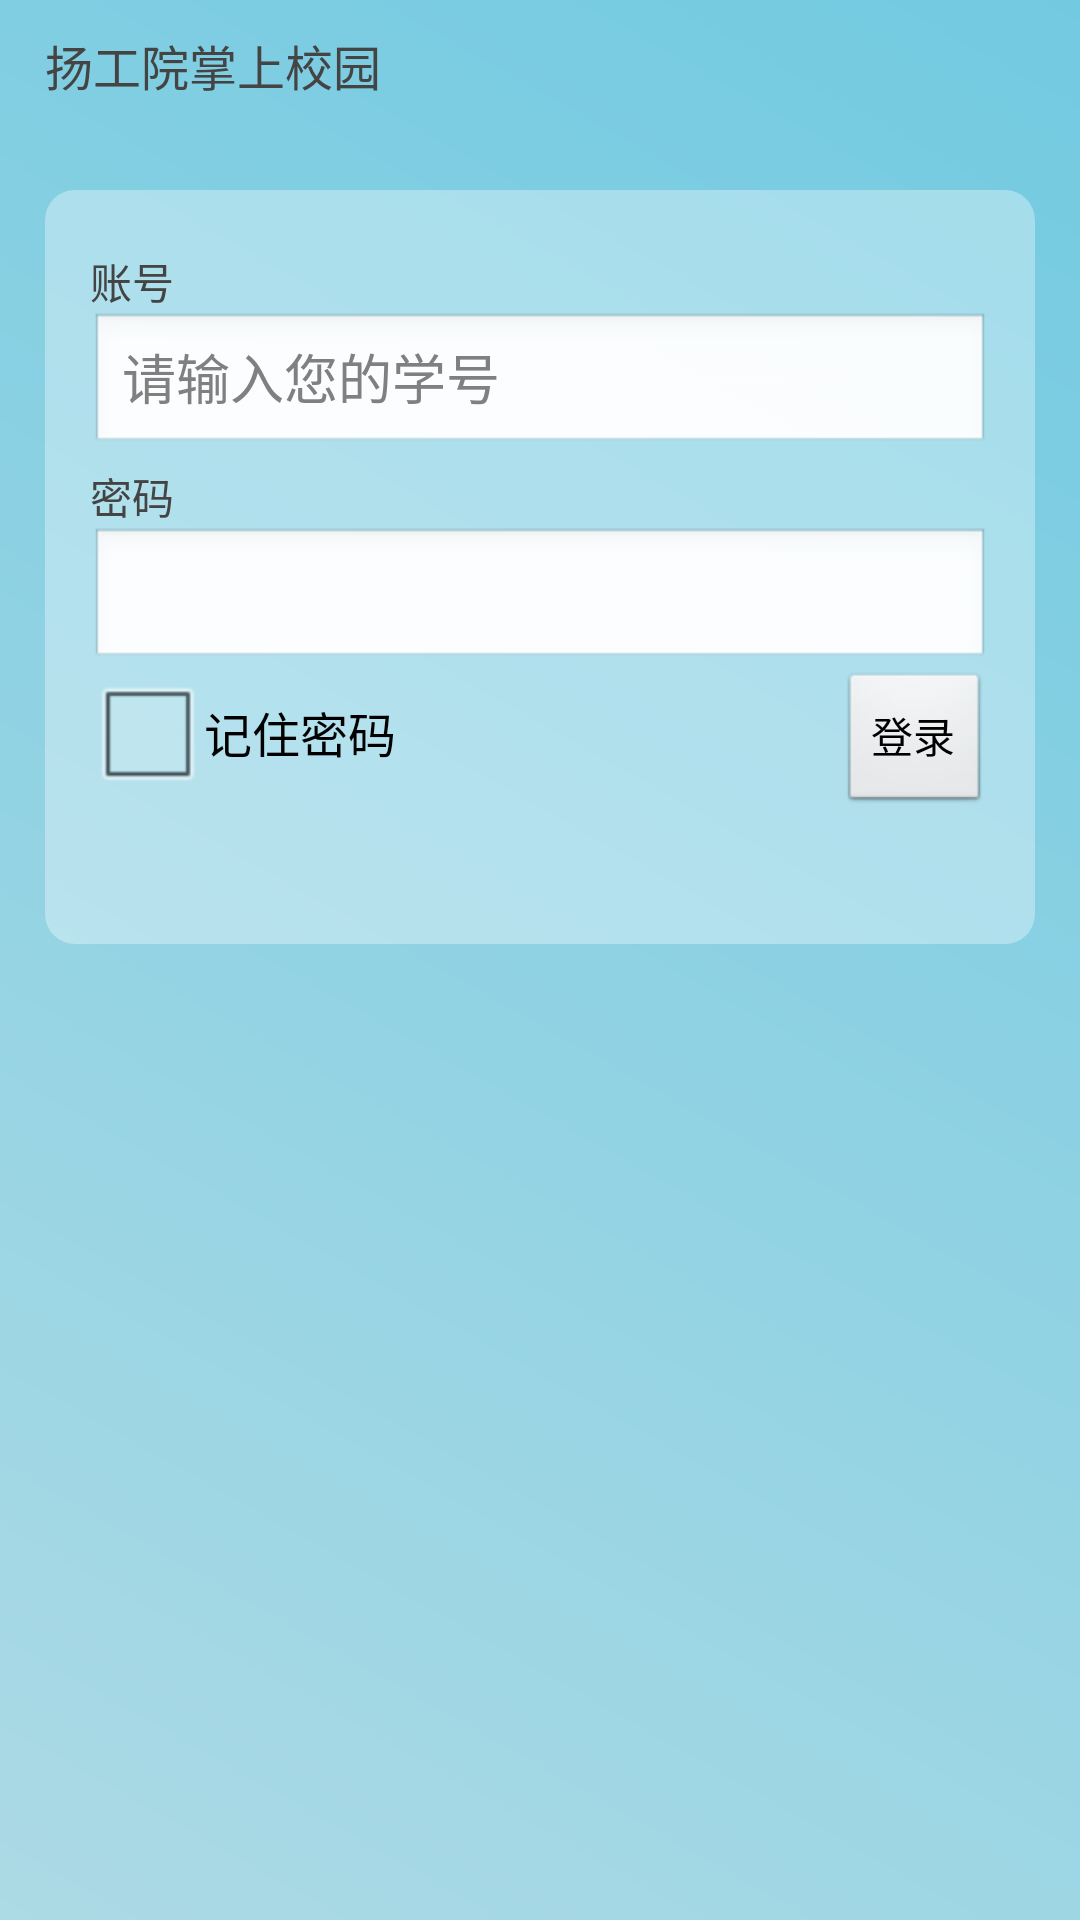

Here is an Android app screen rendered from its layout file. Give the layout XML and the strings, colors and styles it references.
<!-- AndroidManifest.xml: application theme AppTheme -->
<!-- res/layout/activity_login.xml -->
<?xml version="1.0" encoding="utf-8"?>

<LinearLayout
  xmlns:android="http://schemas.android.com/apk/res/android"
  android:orientation="vertical"
  android:layout_width="fill_parent"
  android:layout_height="fill_parent"
  android:background="@drawable/background_login">
  
 
  
  
  
  
   <TextView 
                  android:id="@+id/apptitle"
                  android:layout_width="wrap_content"
                  android:layout_height="wrap_content"
                 android:layout_marginTop="10dp"
                 android:layout_marginLeft="15dp"
                 
                  android:text="扬工院掌上校园"
                  style="@style/largeText"/>
 
  
  
  
  <RelativeLayout 
          android:id="@+id/login_div"
          android:layout_width="fill_parent"
          android:layout_height="wrap_content"
          android:padding="15dip"        
          android:layout_marginTop="30dp"
          android:layout_marginLeft="15dp"
          android:layout_marginRight="15dp"
           
          android:background="@drawable/background_login_div_bg"
          >
          
          <TextView 
                  android:id="@+id/login_user_input"
                  android:layout_width="wrap_content"
                  android:layout_height="wrap_content"
                  android:layout_alignParentTop="true"
                  android:layout_marginTop="5dp"
                  android:text="@string/login_label_username"
                  style="@style/normalText"/>
          <EditText 
                  android:id="@+id/username_edit"
                  android:layout_width="fill_parent"
                  android:layout_height="wrap_content"
                  android:hint="@string/login_username_hint"
                  android:layout_below="@id/login_user_input"
                  android:singleLine="true"
                   android:background="@android:drawable/edit_text"
                  android:inputType="text"/>
    
    <TextView 
            android:id="@+id/login_password_input"
            android:layout_width="wrap_content"
            android:layout_height="wrap_content"
            android:layout_below="@id/username_edit"
            android:layout_marginTop="3dp"
            android:text="@string/login_label_password"
            style="@style/normalText"/>
    <EditText 
            android:id="@+id/password_edit"
            android:layout_width="fill_parent"
            android:layout_height="wrap_content"
            android:layout_below="@id/login_password_input"
            android:password="true"
            android:singleLine="true"
             android:background="@android:drawable/edit_text"
            android:inputType="textPassword"
    />
    
    <Button 
            android:id="@+id/signin_button"
            android:layout_width="wrap_content"
            android:layout_height="wrap_content"
            android:layout_below="@id/password_edit"
            android:layout_alignRight="@id/password_edit"
            android:text="@string/login_label_signin"
           
    />

    <ProgressBar
        android:id="@+id/progressBar1"
        style="?android:attr/progressBarStyleLarge"
        android:layout_width="wrap_content"
        android:layout_height="wrap_content"
        android:layout_alignTop="@+id/signin_button"
        android:layout_centerHorizontal="true"
        android:visibility="invisible" />

    <CheckBox
        android:id="@+id/savepasswd"
        android:layout_width="wrap_content"
        android:layout_height="wrap_content"
        android:layout_alignBaseline="@+id/signin_button"
        android:layout_alignBottom="@+id/signin_button"
        android:layout_alignLeft="@+id/password_edit"
        android:text="记住密码" />

  </RelativeLayout>
  
  
  
 
</LinearLayout>
<!-- resources referenced by this layout -->
<resources>
  <!-- drawable background_login (drawable-hdpi) -->
  <?xml version="1.0" encoding="utf-8"?>
  
  <shape xmlns:android="http://schemas.android.com/apk/res/android">
          <gradient 
                  android:startColor="#FFACDAE5"
                  android:endColor="#FF72CAE1"
                  android:angle="45"
          />
  </shape>
  <!-- drawable background_login_div_bg (drawable-hdpi) -->
  <?xml version="1.0" encoding="UTF-8"?>
  
  <shape xmlns:android="http://schemas.android.com/apk/res/android">
          <solid android:color="#55FFFFFF" />
          
          <corners android:topLeftRadius="10dp" android:topRightRadius="10dp"
                  android:bottomRightRadius="10dp" android:bottomLeftRadius="10dp"/>
  </shape>
  <string name="login_label_password">密码</string>
  <string name="login_label_signin">登录</string>
  <string name="login_label_username">账号</string>
  <string name="login_username_hint">请输入您的学号</string>
  <style name="largeText" parent="@android:style/TextAppearance">                        <item name="android:textColor">#444</item>
                  <item name="android:textSize">16sp</item>
          </style>
  <style name="normalText" parent="@android:style/TextAppearance">                        <item name="android:textColor">#444</item>
                  <item name="android:textSize">14sp</item>
          </style>
  <style name="AppTheme" parent="AppBaseTheme">
          
      </style>
  <style name="AppBaseTheme" parent="android:Theme.Light">
          
      </style>
</resources>
